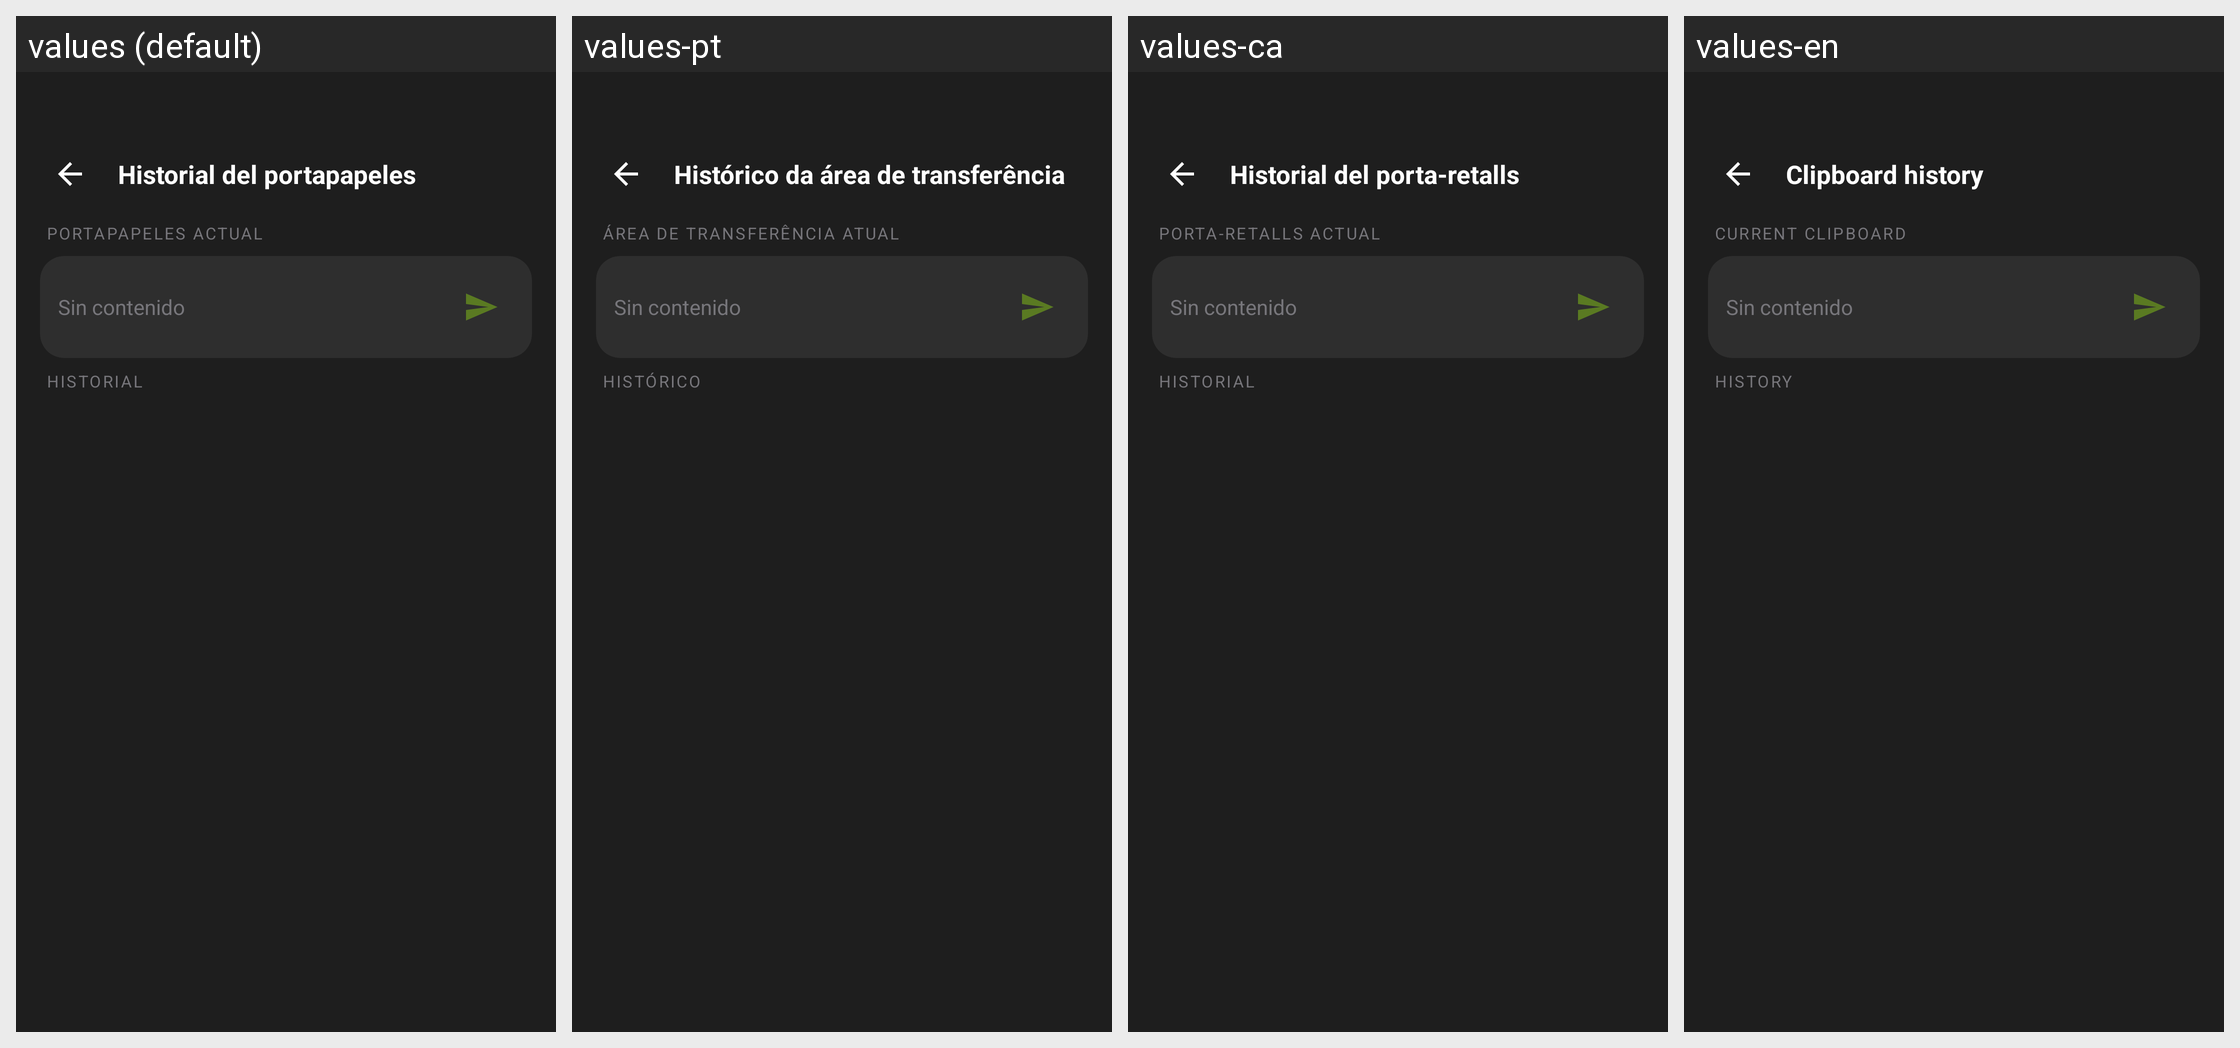

The Android screen above is rendered under several locales of the same app. Produce the string resources it draws, with the default and per-locale values.
Android screen res/layout/fragment_clipboard_history.xml rendered under 4 locales, left to right: values (default), values-pt, values-ca, values-en. Device: Nexus 5 (rendered at 1080×1920; each locale shown at half size, 540×960, under a caption strip naming it); theme Theme.Yelena.
Strings drawn on this screen, with the default value and each locale's value (text and hints the layout hard-codes, and strings that could not be matched under every locale, appear in the picture but are not listed):

clipboard_title
  values: Historial del portapapeles
  values-pt: Histórico da área de transferência
  values-ca: Historial del porta-retalls
  values-en: Clipboard history

clipboard_current
  values: PORTAPAPELES ACTUAL
  values-pt: ÁREA DE TRANSFERÊNCIA ATUAL
  values-ca: PORTA-RETALLS ACTUAL
  values-en: CURRENT CLIPBOARD

history_label
  values: HISTORIAL
  values-pt: HISTÓRICO
  values-ca: HISTORIAL
  values-en: HISTORY
